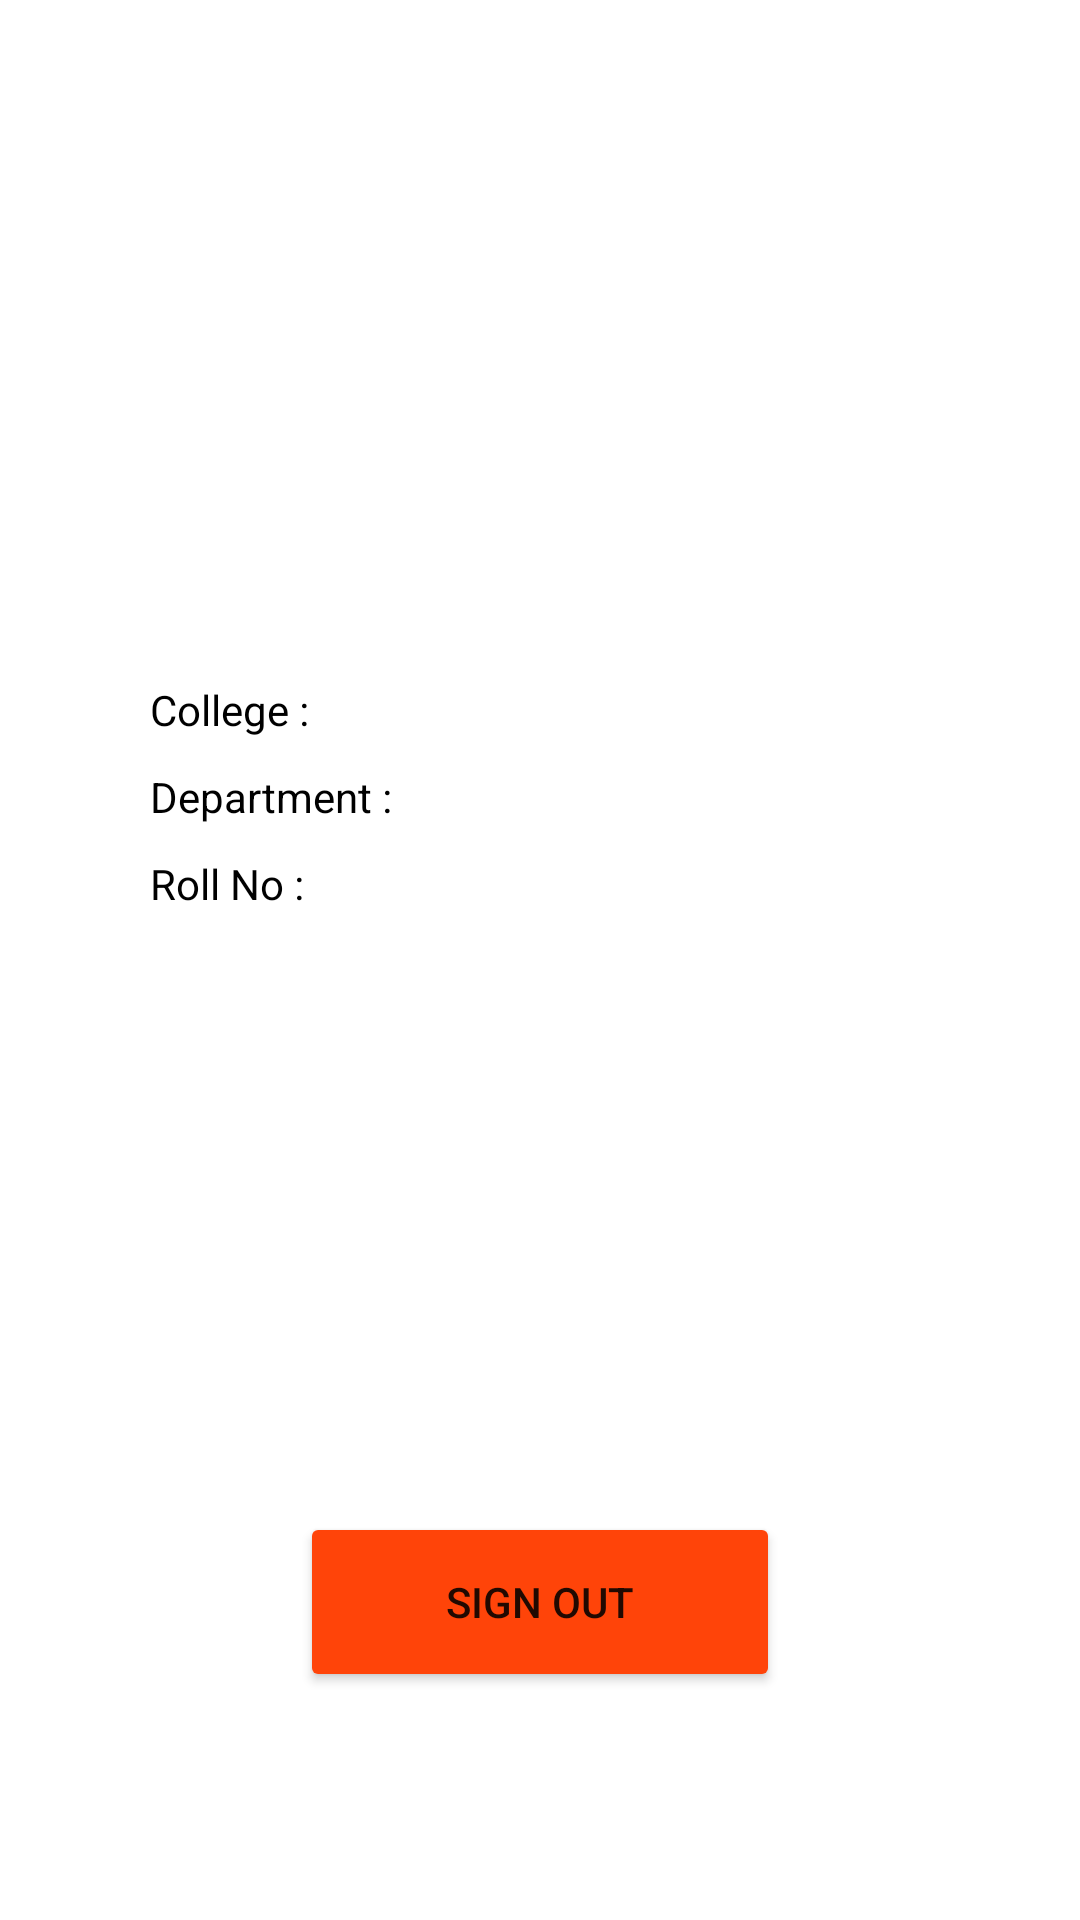

Write the Android layout XML for this screen, with the resource values it uses.
<!-- AndroidManifest.xml: application theme Theme.BeingThere -->
<!-- res/layout/fragment_account.xml -->
<?xml version="1.0" encoding="utf-8"?>
<LinearLayout xmlns:android="http://schemas.android.com/apk/res/android"
    xmlns:tools="http://schemas.android.com/tools"
    android:layout_width="match_parent"
    android:layout_height="match_parent"
    android:orientation="vertical"
    tools:context=".fragments.AccountFrag">

    <ImageView
        android:id="@+id/profileImg"
        android:layout_width="128dp"
        android:layout_height="128dp"
        android:layout_marginStart="124dp"
        android:layout_marginTop="52dp"
        android:background="@drawable/baseline_account_circle_black_24"
        />

    <TextView
        android:id="@+id/nameText"
        android:layout_width="wrap_content"
        android:layout_height="wrap_content"
        android:layout_marginStart="120dp"
        android:gravity="center"
        android:text=""
        android:textColor="@color/black"
        android:textSize="20sp"
        android:textStyle="bold"/>

    <LinearLayout
        android:layout_width="match_parent"
        android:layout_height="wrap_content"
        android:orientation="horizontal">

        <TextView
            android:layout_width="wrap_content"
            android:layout_height="wrap_content"
            android:layout_marginStart="50dp"
            android:layout_marginTop="20dp"
            android:text="College : "
            android:textColor="@color/black"
            />

        <TextView
            android:layout_width="wrap_content"
            android:layout_height="wrap_content"
            android:layout_marginStart="10dp"
            android:layout_marginTop="20dp"
            android:text=""
            android:textColor="@color/black" />

    </LinearLayout>

    <LinearLayout
        android:layout_width="match_parent"
        android:layout_height="wrap_content"
        android:orientation="horizontal">

        <TextView
            android:layout_width="wrap_content"
            android:layout_height="wrap_content"
            android:layout_marginStart="50dp"
            android:layout_marginTop="10dp"
            android:text="Department : "
            android:textColor="@color/black"
            />

        <TextView
            android:layout_width="wrap_content"
            android:layout_height="wrap_content"
            android:layout_marginStart="10dp"
            android:layout_marginTop="10dp"
            android:text=""
            android:textColor="@color/black"
            />

    </LinearLayout>

    <LinearLayout
        android:layout_width="match_parent"
        android:layout_height="wrap_content"
        android:orientation="horizontal">

        <TextView
            android:layout_width="wrap_content"
            android:layout_height="wrap_content"
            android:layout_marginStart="50dp"
            android:layout_marginTop="10dp"
            android:text="Roll No : "
            android:textColor="@color/black"
            />

        <TextView
            android:layout_width="wrap_content"
            android:layout_height="wrap_content"
            android:layout_marginStart="10dp"
            android:layout_marginTop="10dp"
            android:text=""
            android:textColor="@color/black"
            />

    </LinearLayout>

    <Button
        android:id="@+id/signOutBtn"
        android:layout_width="160dp"
        android:layout_height="60dp"
        android:layout_gravity="center"
        android:layout_marginTop="200dp"
        android:text="Sign Out"
        android:backgroundTint="@color/titleBackground"
        />



</LinearLayout>
<!-- resources referenced by this layout -->
<resources>
  <color name="black">#FF000000</color>
  <color name="titleBackground">#FF4409</color>
  <style name="Theme.BeingThere" parent="Theme.MaterialComponents.DayNight.DarkActionBar">
          
          <item name="colorPrimary">@color/purple_500</item>
          <item name="colorPrimaryVariant">@color/purple_700</item>
          <item name="colorOnPrimary">@color/white</item>
          
          <item name="colorSecondary">@color/teal_200</item>
          <item name="colorSecondaryVariant">@color/teal_700</item>
          <item name="colorOnSecondary">@color/black</item>
          
          <item name="android:statusBarColor" tools:targetApi="l">?attr/colorPrimaryVariant</item>
          
      </style>
  <color name="purple_500">#FF6200EE</color>
  <color name="purple_700">#FF3700B3</color>
  <color name="white">#FFFFFFFF</color>
  <color name="teal_200">#FF03DAC5</color>
  <color name="teal_700">#FF018786</color>
</resources>
